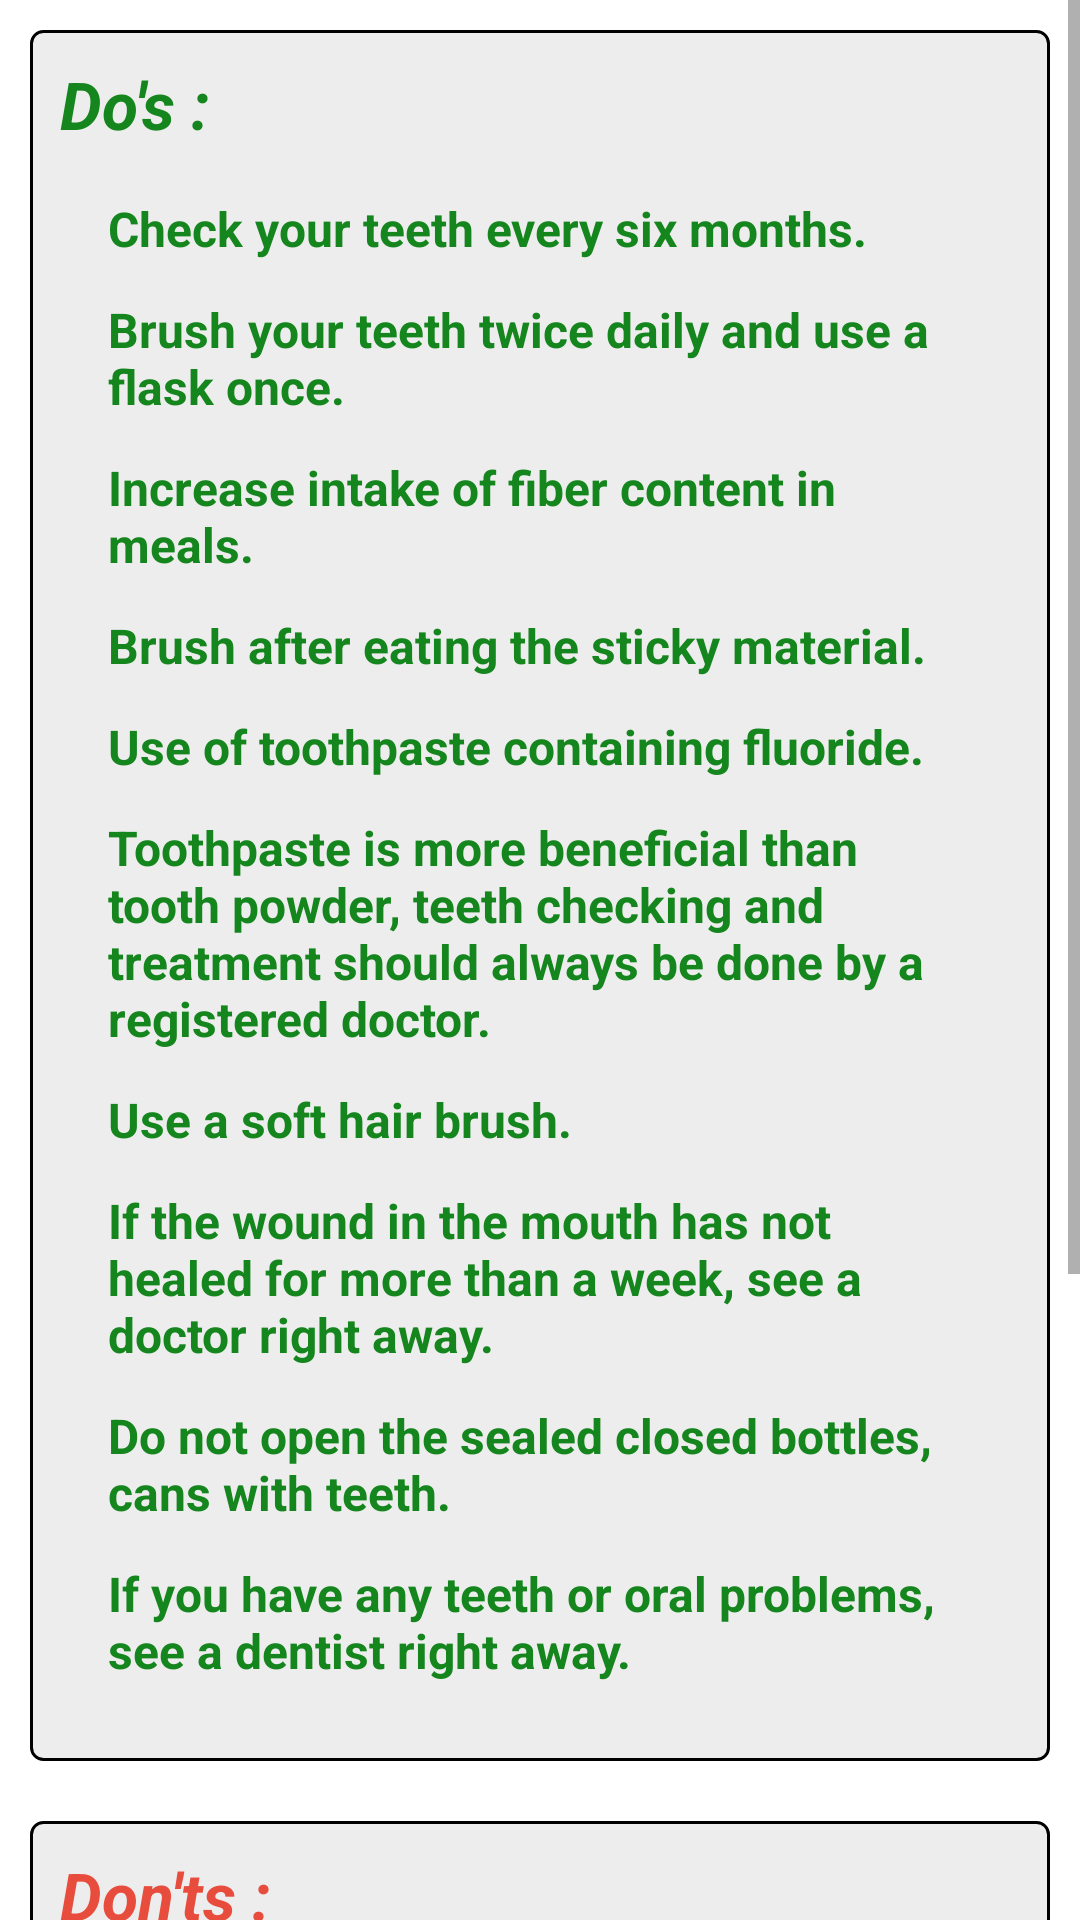

Android layout source for this screen:
<!-- AndroidManifest.xml: application theme AppTheme -->
<!-- res/layout/fragment_dodont_dental.xml -->
<?xml version="1.0" encoding="utf-8"?>
<LinearLayout
    xmlns:android="http://schemas.android.com/apk/res/android" android:layout_width="match_parent"
    android:layout_height="match_parent"
    android:background="@color/white"
    android:orientation="vertical">


    <ScrollView
        android:layout_width="match_parent"
        android:layout_height="match_parent">

        <LinearLayout
            android:layout_width="match_parent"
            android:layout_height="wrap_content"
            android:orientation="vertical">

            <LinearLayout
                android:layout_width="match_parent"
                android:layout_height="wrap_content"
                android:orientation="vertical"
                android:padding="10dp"
                android:layout_margin="10dp"
                android:background="@drawable/drawable_gray">
                <TextView
                    android:layout_width="match_parent"
                    android:layout_height="wrap_content"
                    android:text="@string/do_s"
                    android:textStyle="bold|italic"
                    android:textColor="@color/green"
                    android:textSize="22dp"/>
                <LinearLayout
                    android:layout_width="match_parent"
                    android:layout_height="wrap_content"
                    android:orientation="vertical"
                    android:padding="10dp">
                    <TextView
                        android:layout_width="match_parent"
                        android:layout_height="wrap_content"
                        android:text="@string/check_your_teeth_every_six_months"
                        android:textSize="16dp"
                        android:textColor="@color/green"
                        android:padding="6dp"
                        android:textStyle="bold"/>

                    <TextView
                        android:layout_width="match_parent"
                        android:layout_height="wrap_content"
                        android:text="@string/brush_your_teeth_twice_daily_and_use_a_flask_once"
                        android:textSize="16dp"
                        android:padding="6dp"
                        android:textColor="@color/green"
                        android:textStyle="bold"/>

                    <TextView
                        android:layout_width="match_parent"
                        android:layout_height="wrap_content"
                        android:text="@string/increase_intake_of_fiber_content_in_meals"
                        android:textSize="16dp"
                        android:padding="6dp"
                        android:textColor="@color/green"
                        android:textStyle="bold"/>

                    <TextView
                        android:layout_width="match_parent"
                        android:layout_height="wrap_content"
                        android:text="@string/brush_after_eating_the_sticky_material"
                        android:textSize="16dp"
                        android:padding="6dp"
                        android:textColor="@color/green"
                        android:textStyle="bold"/>
                    <TextView
                        android:layout_width="match_parent"
                        android:layout_height="wrap_content"
                        android:text="@string/use_of_toothpaste_containing_fluoride"
                        android:textSize="16dp"
                        android:padding="6dp"
                        android:textColor="@color/green"
                        android:textStyle="bold"/>

                    <TextView
                        android:layout_width="match_parent"
                        android:layout_height="wrap_content"
                        android:text="@string/toothpaste_is_more_beneficial_than_tooth_powder_teeth_checking_and_treatment_should_always_be_done_by_a_registered_doctor"
                        android:textSize="16dp"
                        android:padding="6dp"
                        android:textColor="@color/green"
                        android:textStyle="bold"/>

                    <TextView
                        android:layout_width="match_parent"
                        android:layout_height="wrap_content"
                        android:text="@string/use_a_soft_hair_brush"
                        android:textSize="16dp"
                        android:padding="6dp"
                        android:textColor="@color/green"
                        android:textStyle="bold"/>
                    <TextView
                        android:layout_width="match_parent"
                        android:layout_height="wrap_content"
                        android:text="@string/if_the_wound_in_the_mouth_has_not_healed_for_more_than_a_week_see_a_doctor_right_away"
                        android:textSize="16dp"
                        android:padding="6dp"
                        android:textColor="@color/green"
                        android:textStyle="bold"/>

                    <TextView
                        android:layout_width="match_parent"
                        android:layout_height="wrap_content"
                        android:text="@string/do_not_open_the_sealed_closed_bottles_cans_with_teeth"
                        android:textSize="16dp"
                        android:padding="6dp"
                        android:textColor="@color/green"
                        android:textStyle="bold"/>

                    <TextView
                        android:layout_width="match_parent"
                        android:layout_height="wrap_content"
                        android:text="@string/if_you_have_any_teeth_or_oral_problems_see_a_doctor_right_away"
                        android:textSize="16dp"
                        android:padding="6dp"
                        android:textColor="@color/green"
                        android:textStyle="bold"/>

                </LinearLayout>
            </LinearLayout>

            <LinearLayout
                android:layout_width="match_parent"
                android:layout_height="wrap_content"
                android:orientation="vertical"
                android:layout_margin="10dp"
                android:background="@drawable/drawable_gray"
                android:padding="10dp">
                <TextView
                    android:layout_width="match_parent"
                    android:layout_height="wrap_content"
                    android:text="@string/don_ts"
                    android:textStyle="bold|italic"
                    android:textColor="@color/red"
                    android:textSize="22dp"/>
                <LinearLayout
                    android:layout_width="match_parent"
                    android:layout_height="wrap_content"
                    android:orientation="vertical"
                    android:padding="10dp">
                    <TextView
                        android:layout_width="match_parent"
                        android:layout_height="wrap_content"
                        android:text="@string/avoid_eating_sticky_foods_or_at_the_beginning_of_the_meal"
                        android:textSize="16dp"
                        android:padding="6dp"
                        android:textColor="@color/red"
                        android:textStyle="bold"/>

                    <TextView
                        android:layout_width="match_parent"
                        android:layout_height="wrap_content"
                        android:text="@string/avoid_sweet_cold_drinks_that_have_bubbles"
                        android:textSize="16dp"
                        android:padding="6dp"
                        android:textColor="@color/red"
                        android:textStyle="bold"/>

                    <TextView
                        android:layout_width="match_parent"
                        android:layout_height="wrap_content"
                        android:text="@string/avoid_eating_tobacco_gutka_foods"
                        android:textSize="16dp"
                        android:padding="6dp"
                        android:textColor="@color/red"
                        android:textStyle="bold"/>


                    <TextView
                        android:layout_width="match_parent"
                        android:layout_height="wrap_content"
                        android:text="@string/do_not_use_candy_toothpaste_or_toothpaste_or_toothpaste_damage_to_gums"
                        android:textSize="16dp"
                        android:padding="6dp"
                        android:textColor="@color/red"
                        android:textStyle="bold"/>

                    <TextView
                        android:layout_width="match_parent"
                        android:layout_height="wrap_content"
                        android:text="@string/there_should_be_no_wrong_home_remedy_such_as_nail_polish_on_the_toothache"
                        android:textSize="16dp"
                        android:padding="6dp"
                        android:textColor="@color/red"
                        android:textStyle="bold"/>

                    <TextView
                        android:layout_width="match_parent"
                        android:layout_height="wrap_content"
                        android:text="@string/do_not_take_or_use_medicines_without_medical_advice_from_a_doctor"
                        android:textSize="16dp"
                        android:padding="6dp"
                        android:textColor="@color/red"
                        android:textStyle="bold"/>







                    
                    
                    
                    
                    
                    
                    
                </LinearLayout>
            </LinearLayout>



        </LinearLayout>

    </ScrollView>




</LinearLayout>
<!-- resources referenced by this layout -->
<resources>
  <color name="green">#15851D</color>
  <color name="red">#E74C3C</color>
  <color name="white">#ffffff</color>
  <!-- drawable drawable_gray (drawable) -->
  <?xml version="1.0" encoding="utf-8"?>
  <shape xmlns:android="http://schemas.android.com/apk/res/android">
  
      <corners android:radius="4dp"></corners>
  
      <solid android:color="@color/lightgray"></solid>
      <stroke android:width="1dp"></stroke>
  </shape>
  <string name="avoid_eating_sticky_foods_or_at_the_beginning_of_the_meal">Avoid eating sticky foods, or at the beginning of the meal.</string>
  <string name="avoid_eating_tobacco_gutka_foods">Avoid eating tobacco gutka.</string>
  <string name="avoid_sweet_cold_drinks_that_have_bubbles">Avoid sweet cold drinks that have bubbles.</string>
  <string name="brush_after_eating_the_sticky_material">Brush after eating the sticky material.</string>
  <string name="brush_your_teeth_twice_daily_and_use_a_flask_once">Brush your teeth twice daily and use a flask once.</string>
  <string name="check_your_teeth_every_six_months">Check your teeth every six months.</string>
  <string name="do_not_open_the_sealed_closed_bottles_cans_with_teeth">Do not open the sealed closed bottles, cans with teeth.</string>
  <string name="do_not_take_or_use_medicines_without_medical_advice_from_a_doctor">Do not take or use medicines without medical advice from a dentist.</string>
  <string name="do_not_use_candy_toothpaste_or_toothpaste_or_toothpaste_damage_to_gums" />
  <string name="do_s">Do\'s :</string>
  <string name="don_ts">Don\'ts :</string>
  <string name="if_the_wound_in_the_mouth_has_not_healed_for_more_than_a_week_see_a_doctor_right_away">If the wound in the mouth has not healed for more than a week, see a doctor right away.</string>
  <string name="if_you_have_any_teeth_or_oral_problems_see_a_doctor_right_away">If you have any teeth or oral problems, see a dentist right away.</string>
  <string name="increase_intake_of_fiber_content_in_meals">Increase intake of fiber content in meals.</string>
  <string name="there_should_be_no_wrong_home_remedy_such_as_nail_polish_on_the_toothache">Avoid wrong home remedy such as nail polish for toothache.</string>
  <string name="toothpaste_is_more_beneficial_than_tooth_powder_teeth_checking_and_treatment_should_always_be_done_by_a_registered_doctor">Toothpaste is more beneficial than tooth powder, teeth checking and treatment should always be done by a registered doctor.</string>
  <string name="use_a_soft_hair_brush">Use a soft hair brush.</string>
  <string name="use_of_toothpaste_containing_fluoride">Use of toothpaste containing fluoride.</string>
  <style name="AppTheme" parent="Theme.AppCompat.Light.DarkActionBar">
          
          <item name="colorPrimary">@color/colorPrimary</item>
          <item name="colorPrimaryDark">@color/colorPrimaryDark</item>
          <item name="colorAccent">@color/colorAccent</item>
      </style>
  <color name="lightgray">#66D3D3D3</color>
  <color name="colorPrimary">#008577</color>
  <color name="colorPrimaryDark">#00574B</color>
  <color name="colorAccent">#D81B60</color>
</resources>
